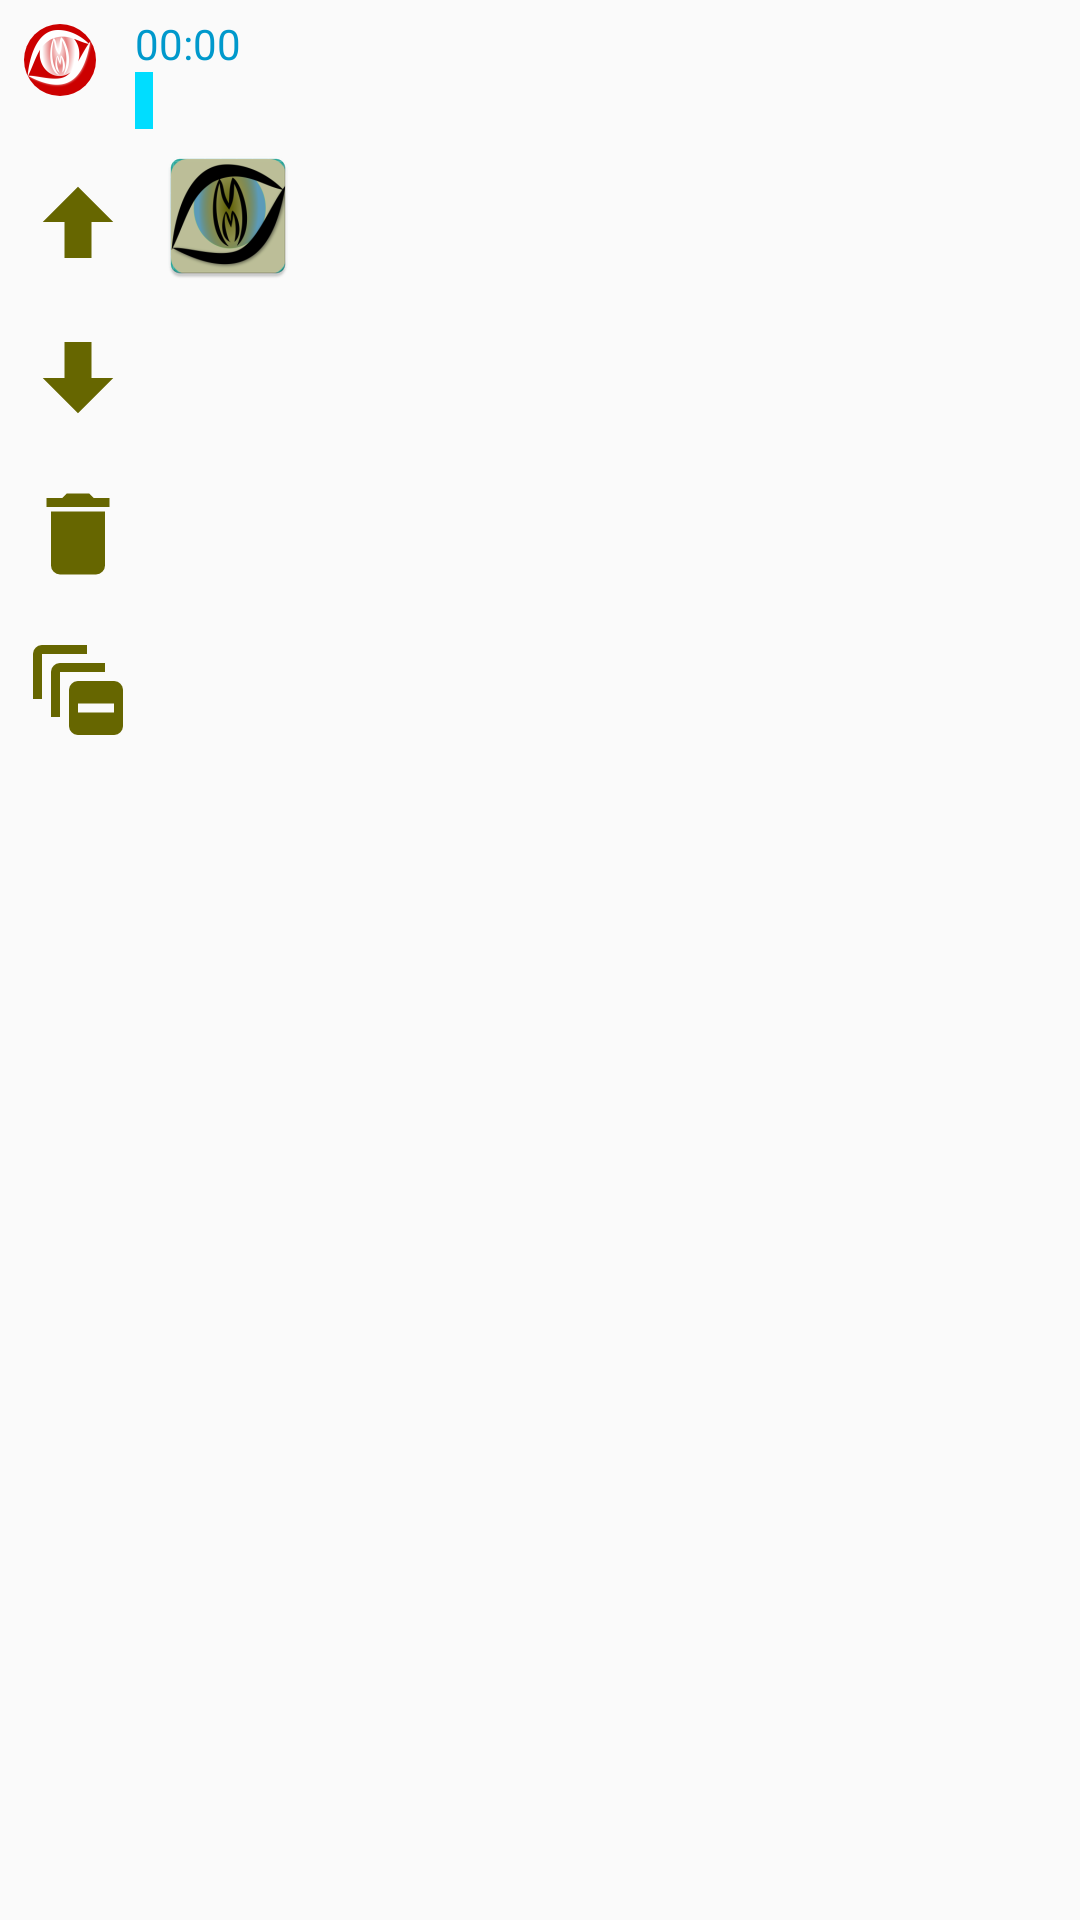

Layout XML and referenced resources for this Android screen:
<!-- AndroidManifest.xml: application theme AppTheme -->
<!-- res/layout/notification_with_snapshot_large.xml -->
<?xml version="1.0" encoding="utf-8"?>
<LinearLayout xmlns:android="http://schemas.android.com/apk/res/android"
    xmlns:tools="http://schemas.android.com/tools"
    android:layout_width="match_parent"
    android:layout_height="match_parent"
    android:orientation="vertical">

    <LinearLayout
        android:layout_width="fill_parent"
        android:layout_height="wrap_content"
        android:orientation="horizontal">

        <ImageView
            android:id="@+id/notification_icon"
            android:layout_width="wrap_content"
            android:layout_height="wrap_content"
            android:layout_margin="8dp"
            android:background="@drawable/motion_alarm_icon_background"
            android:src="@drawable/ic_motion_alarm"
            tools:ignore="ContentDescription" />

        <LinearLayout
            android:layout_width="wrap_content"
            android:layout_height="wrap_content"
            android:orientation="vertical"
            android:padding="5dp">

            <Chronometer
                android:id="@+id/notification_chronometer"
                android:layout_width="wrap_content"
                android:layout_height="wrap_content"
                android:textColor="@android:color/holo_blue_dark" />

            <TextView
                android:id="@+id/notification_voltage"
                android:layout_width="wrap_content"
                android:layout_height="wrap_content"
                android:paddingLeft="3dp"
                android:paddingRight="3dp"
                android:background="@android:color/holo_blue_bright"
                android:textColor="@android:color/white" />
        </LinearLayout>

        <LinearLayout
            android:layout_width="0dp"
            android:layout_height="wrap_content"
            android:layout_weight="1"
            android:orientation="vertical"
            android:padding="5dp">

            <TextView
                android:id="@+id/notification_title"
                style="@style/TextAppearance.Compat.Notification.Title"
                android:layout_width="wrap_content"
                android:layout_height="wrap_content" />

            <TextView
                android:id="@+id/notification_info"
                style="@style/TextAppearance.Compat.Notification.Info"
                android:layout_width="wrap_content"
                android:layout_height="wrap_content" />
        </LinearLayout>
    </LinearLayout>

    <LinearLayout
        android:layout_width="wrap_content"
        android:layout_height="wrap_content"
        android:orientation="horizontal">

        <LinearLayout
            android:layout_width="fill_parent"
            android:layout_height="wrap_content"
            android:dividerPadding="12.0dip"
            android:orientation="vertical"
            android:showDividers="middle">

            <ImageButton
                android:id="@+id/notification_imageButtonUp"
                android:layout_width="36dp"
                android:layout_height="36dp"
                android:layout_margin="8dp"
                android:background="@drawable/ic_arrow_up_bold"
                tools:ignore="ContentDescription" />

            <ImageButton
                android:id="@+id/notification_imageButtonDown"
                android:layout_width="36dp"
                android:layout_height="36dp"
                android:layout_margin="8dp"
                android:background="@drawable/ic_arrow_down_bold"
                tools:ignore="ContentDescription" />

            <ImageButton
                android:id="@+id/notification_imageButtonDelete"
                android:layout_width="36dp"
                android:layout_height="36dp"
                android:layout_margin="8dp"
                android:background="@drawable/ic_delete"
                tools:ignore="ContentDescription" />

            <ImageButton
                android:id="@+id/notification_imageButtonCollapseAll"
                android:layout_width="36dp"
                android:layout_height="36dp"
                android:layout_margin="8dp"
                android:background="@drawable/ic_collapse_all"
                tools:ignore="ContentDescription" />
        </LinearLayout>

        <ImageView
            android:id="@+id/notification_snapshot"
            android:layout_width="match_parent"
            android:layout_height="wrap_content"
            android:contentDescription="@string/snapshot"
            android:src="@mipmap/ic_launcher" />

    </LinearLayout>

</LinearLayout>
<!-- resources referenced by this layout -->
<resources>
  <!-- drawable ic_arrow_down_bold (drawable) -->
  <vector xmlns:android="http://schemas.android.com/apk/res/android"
      android:width="24dp"
      android:height="24dp"
      android:viewportWidth="24"
      android:viewportHeight="24">
    <path
        android:fillColor="@color/mainApp"
        android:pathData="M9,4H15V12H19.84L12,19.84L4.16,12H9V4Z"/>
  </vector>
  <!-- drawable ic_arrow_up_bold (drawable) -->
  <vector xmlns:android="http://schemas.android.com/apk/res/android"
      android:width="24dp"
      android:height="24dp"
      android:viewportWidth="24"
      android:viewportHeight="24">
    <path
        android:fillColor="@color/mainApp"
        android:pathData="M15,20H9V12H4.16L12,4.16L19.84,12H15V20Z"/>
  </vector>
  <!-- drawable ic_collapse_all (drawable) -->
  <vector xmlns:android="http://schemas.android.com/apk/res/android"
      android:width="24dp"
      android:height="24dp"
      android:viewportWidth="24"
      android:viewportHeight="24">
    <path
        android:fillColor="@color/mainApp"
        android:pathData="M14,4H4V14H2V4A2,2 0,0 1,4 2H14V4M18,6H8A2,2 0,0 0,6 8V18H8V8H18V6M22,12V20A2,2 0,0 1,20 22H12A2,2 0,0 1,10 20V12A2,2 0,0 1,12 10H20A2,2 0,0 1,22 12M20,15H12V17H20V15Z"/>
  </vector>
  <!-- drawable ic_delete (drawable) -->
  <vector xmlns:android="http://schemas.android.com/apk/res/android"
      android:width="24dp"
      android:height="24dp"
      android:viewportWidth="24"
      android:viewportHeight="24">
    <path
        android:fillColor="@color/mainApp"
        android:pathData="M19,4H15.5L14.5,3H9.5L8.5,4H5V6H19M6,19A2,2 0,0 0,8 21H16A2,2 0,0 0,18 19V7H6V19Z"/>
  </vector>
  <!-- drawable ic_motion_alarm: png bitmap (drawable-hdpi, 1095 bytes) -->
  <!-- drawable motion_alarm_icon_background (drawable) -->
  <?xml version="1.0" encoding="utf-8"?>
  <layer-list xmlns:android="http://schemas.android.com/apk/res/android">
      <item>
          <shape xmlns:android="http://schemas.android.com/apk/res/android"
              android:shape="oval">
              <solid android:color="@android:color/holo_red_dark" />
          </shape>
      </item>
  </layer-list>
  <!-- mipmap ic_launcher: png bitmap (mipmap-hdpi, 5831 bytes) -->
  <string name="snapshot">snapshot</string>
  <style name="AppTheme" parent="android:Theme.Material.Light.NoActionBar.Fullscreen" />
  <color name="mainApp">#ff666600</color>
</resources>
